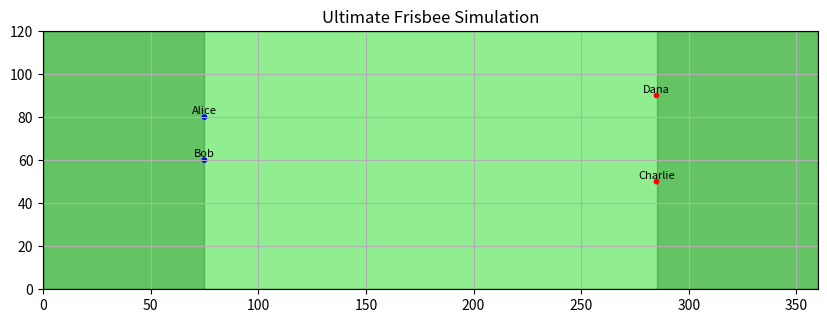

The script that saved this image:
# Intro
# Coin Flip
# Initialize Players
# # Movement
# #
# Initialize Disc
# Initialize Field
#


import matplotlib.pyplot as plt
from matplotlib.patches import Circle, Rectangle
from matplotlib.animation import FuncAnimation
import random


class VectorCalc:
    def __init__(self, x, y, z=0):
        self.x = x
        self.y = y
        self.z = z  # Added height component (default to 0 for 2D behavior)

    def __add__(self, other):
        return VectorCalc(self.x + other.x, self.y + other.y, self.z + other.z)

    def __sub__(self, other):
        return VectorCalc(self.x - other.x, self.y - other.y, self.z - other.z)

    def __mul__(self, scalar):  # scaling
        return VectorCalc(self.x * scalar, self.y * scalar, self.z * scalar)

    def __rmul__(self, scalar):  # support scalar * vector
        return self.__mul__(scalar)

    def magnitude(self):
        return (self.x**2 + self.y**2 + self.z**2) ** 0.5

    def magnitude_2d(self):
        return (self.x**2 + self.y**2) ** 0.5

    def normalize(self):
        mag = self.magnitude()
        if mag == 0:
            return VectorCalc(0, 0, 0)
        return VectorCalc(self.x / mag, self.y / mag, self.z / mag)

    def to_tuple(self):
        return self.x, self.y, self.z


class Player:
    def __init__(self, name, team, position, opposing_player=0, offense=True):
        self.name = name
        self.team = team
        self.offense = offense
        self.opposing_player = opposing_player
        self.position = position
        self.velocity = VectorCalc(0, 0)
        self.acceleration = VectorCalc(0, 0)
        self.color = 'blue' if team == 'A' else 'red'

    def apply_force_toward(self, target_pos, max_acc=1):
        """Generate acceleration toward a target position."""
        direction = target_pos - self.position
        self.acceleration = direction.normalize() * max_acc

    def move(self, dt=1, damping=0.9):
        """Physics-style movement update"""
        self.velocity = (self.velocity + self.acceleration) * damping
        self.position = self.position + self.velocity * dt


class Disc:
    def __init__(self, position, possession="home"):
        self.position = position
        self.possession = possession
        self.velocity = VectorCalc(0, 0)
        self.acceleration = VectorCalc(0, 0)
        self.disc_circle = 0

    def throw(self):
        print("Not Ready")


class Field:
    def __init__(self, width, height):
        self.width = width
        self.height = height
        self.players = []
        self.disc = Disc((0, 0))
        self.disc_circles = []
        self.disc_labels = []

    def add_player(self, player):
        self.players.append(player)

    def setup_plot(self):
        self.fig, self.ax = plt.subplots(figsize=(10, 4))
        self.ax.set_xlim(0, self.width)
        self.ax.set_ylim(0, self.height)
        self.ax.set_aspect('equal')
        self.ax.set_title("Ultimate Frisbee Simulation")
        self.ax.grid(True)

        # Draw field + endzones
        self.ax.add_patch(Rectangle((0, 0), self.width, self.height, edgecolor='green', facecolor='lightgreen'))
        ez = 75
        self.ax.add_patch(Rectangle((0, 0), ez, self.height, color='darkgreen', alpha=0.3))
        self.ax.add_patch(Rectangle((self.width - ez, 0), ez, self.height, color='darkgreen', alpha=0.3))

        # Create player circles
        self.player_circles = []
        self.player_labels = []
        for player in self.players:
            circle = Circle(player.position.to_tuple(), radius=1, color=player.color)
            self.ax.add_patch(circle)
            label = self.ax.text(player.position.x, player.position.y + 1.5, player.name, ha='center', fontsize=8)
            self.player_circles.append(circle)
            self.player_labels.append(label)

    def update(self, frame):
        for i, player in enumerate(self.players):
            # Example: move toward a target point (randomly chosen for now)
            if player.offense:
                if frame % 50 == 0:  # change target every so often
                    player.target = VectorCalc(random.uniform(0, self.width), random.uniform(0, self.height))
            else:
                if frame % 3 == 0:  # change target every so often
                    player.target = player.opposing_player.position

            player.apply_force_toward(player.target, max_acc=1)
            player.move()

            # Keep in bounds
            player.position.x = max(0, min(self.width, player.position.x))
            player.position.y = max(0, min(self.height, player.position.y))

            # Update visuals
            self.player_circles[i].center = player.position.to_tuple()
            self.player_labels[i].set_position((player.position.x, player.position.y + 1.5))


field = Field(360, 120)

# Add some players
charlie = Player("Charlie", "B", VectorCalc(285, 50))
dana = Player("Dana", "B", VectorCalc(285, 90))
alice = Player("Alice", "A", VectorCalc(75, 80), charlie)
bob = Player("Bob", "A", VectorCalc(75, 60), dana)
charlie = Player("Charlie", "B", VectorCalc(285, 50), alice, False)
dana = Player("Dana", "B", VectorCalc(285, 90), bob, False)
field.add_player(alice)
field.add_player(bob)
field.add_player(charlie)
field.add_player(dana)

field.setup_plot()

ani = FuncAnimation(field.fig, field.update, frames=60, interval=200)  # 200ms per frame
plt.show()
